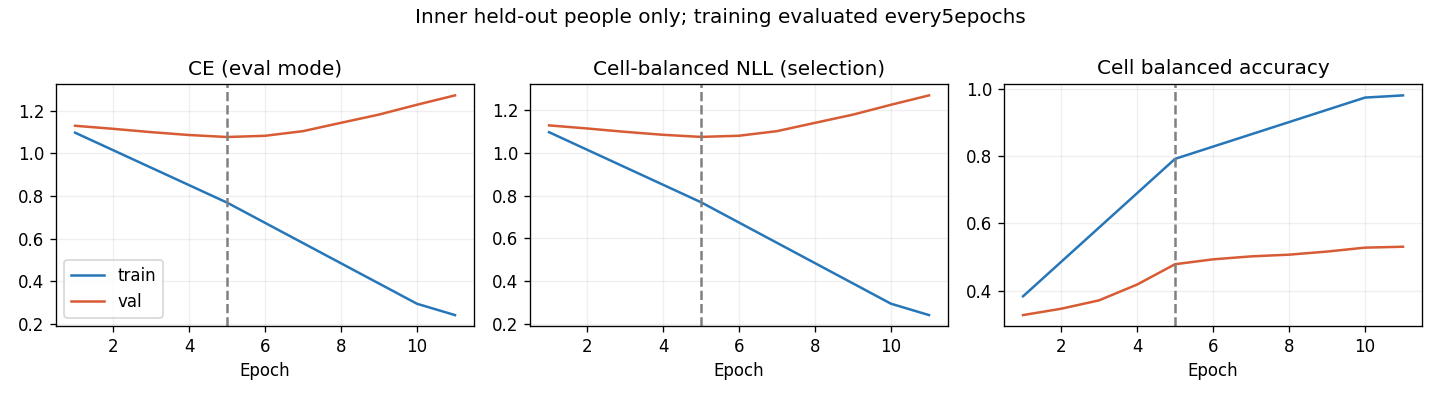

Data behind this chart, as committed beside it:
epoch, optimization_ce, train_ce, train_cell_nll, train_cell_ba, val_ce, val_cell_nll, val_cell_ba, raw_val_ce, raw_val_cell_nll, raw_val_cell_ba
1, 1.13, 1.097, 1.097, 0.3829, 1.129, 1.129, 0.3269, 1.087, 1.086, 0.402
2, 0.9866, , , , 1.115, 1.114, 0.3458, 1.088, 1.087, 0.4517
3, 0.863, , , , 1.099, 1.098, 0.3708, 1.109, 1.107, 0.4941
4, 0.7022, , , , 1.086, 1.085, 0.4178, 1.15, 1.147, 0.5325
5, 0.5858, 0.7686, 0.7688, 0.7921, 1.076, 1.075, 0.4784, 1.203, 1.199, 0.54
6, 0.4831, , , , 1.082, 1.08, 0.4929, 1.271, 1.268, 0.52
7, 0.4042, , , , 1.104, 1.102, 0.5017, 1.305, 1.302, 0.5211
8, 0.3437, , , , 1.143, 1.141, 0.5068, 1.428, 1.423, 0.5304
9, 0.3089, , , , 1.182, 1.179, 0.5161, 1.378, 1.375, 0.5313
10, 0.2496, 0.2938, 0.2939, 0.9746, 1.228, 1.225, 0.5278, 1.394, 1.392, 0.5391
11, 0.215, 0.2407, 0.2408, 0.9811, 1.272, 1.269, 0.5304, 1.446, 1.444, 0.5478
